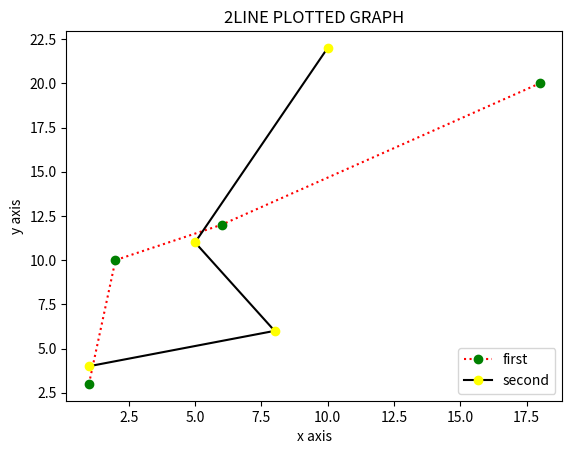

The script that saved this image:
import matplotlib.pyplot as plt
plt.xlabel("x axis")
plt.ylabel("y axis")
plt.title("2LINE PLOTTED GRAPH")
x=[1,2,6,18]
y=[3,10,12,20]
x1=[1,8,5,10]
y1=[4,6,11,22]
plt.plot(x,y,marker='o',linestyle='dotted',color='red',mec='green',mfc='green')
plt.plot(x1,y1,marker='o',linestyle='solid',color='black',mec='yellow',mfc='yellow')
plt.legend(["first","second"],loc="lower right")
plt.show()
